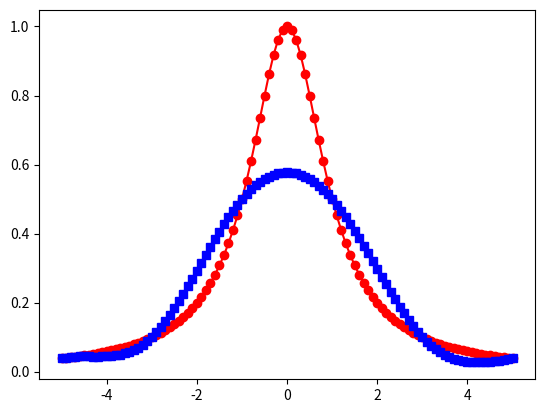
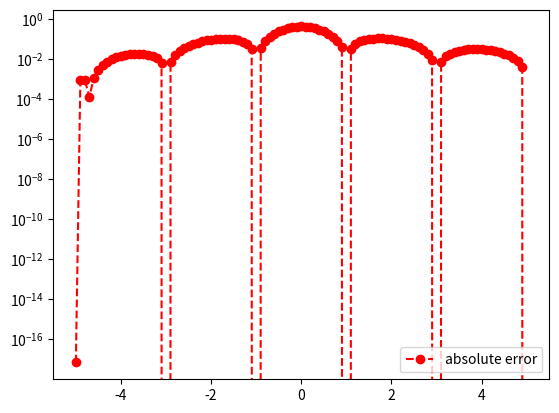

Write the Python code that produced these figures, in order.
import matplotlib.pyplot as plt
import numpy as np
import math
from numpy.linalg import inv 
from numpy.linalg import norm


def driver():
    
    f = lambda x: 1/(1+x**2)
    fp = lambda x: -2*x/((1+x**2)**2)
    a = -5
    b = 5
    
    
    ''' number of intervals'''
    Nint = 5
    xint = np.linspace(a,b,Nint+1)
    yint = f(xint)

    ''' create points you want to evaluate at'''
    Neval = 100
    xeval =  np.linspace(xint[0],xint[Nint],Neval+1)

    
    
    (M,C,D) = create_natural_spline(yint,xint,Nint,fp,a)
    
    print('M =', M)
#    print('C =', C)
#    print('D=', D)
    
    yeval = eval_cubic_spline(xeval,Neval,xint,Nint,M,C,D)
    
#    print('yeval = ', yeval)
    
    ''' evaluate f at the evaluation points'''
    fex = f(xeval)
        
    nerr = norm(fex-yeval)
    print('nerr = ', nerr)
    
    plt.figure()    
    plt.plot(xeval,fex,'ro-',label='exact function')
    plt.plot(xeval,yeval,'bs--',label='natural spline') 
    plt.legend
    plt.show()
     
    err = abs(yeval-fex)
    plt.figure() 
    plt.semilogy(xeval,err,'ro--',label='absolute error')
    plt.legend()
    plt.show()
    
def create_natural_spline(yint,xint,N,fp, a):

#    create the right  hand side for the linear system
    b = np.zeros(N+1)
#  vector values
    h = np.zeros(N+1)  
    for i in range(1,N):
       hi = xint[i]-xint[i-1]
       hip = xint[i+1] - xint[i]
       b[i] = (yint[i+1]-yint[i])/hip - (yint[i]-yint[i-1])/hi
       h[i-1] = hi
       h[i] = hip
    # put in the data for the clamped spline by hand
    b[0] = (yint[1] - yint [0])/h[0] - fp(a)
    b[N] = fp(5) - (yint[N] - yint[N-1])/h[N-1]


#  create matrix so you can solve for the M values
# This is made by filling one row at a time 
    A = np.zeros((N+1,N+1))
    
    # put in the data for the clamped spline by hand
    A[0][0] = 2*h[0]
    A[0][1] = h[0]
    for j in range(1,N):
       A[j][j-1] = h[j-1]/6
       A[j][j] = (h[j]+h[j-1])/3 
       A[j][j+1] = h[j]/6
    
    # put in the data for the clamped spline by hand
    A[N-1][N] = h[N-1]
    A[N][N] = 2*h[N-1]

    Ainv = inv(A)
    
    M  = Ainv.dot(b)

#  Create the linear coefficients
    C = np.zeros(N)
    D = np.zeros(N)
    for j in range(N):
       C[j] = yint[j]/h[j]-h[j]*M[j]/6
       D[j] = yint[j+1]/h[j]-h[j]*M[j+1]/6
    return(M,C,D)
       
def eval_local_spline(xeval,xi,xip,Mi,Mip,C,D):
# Evaluates the local spline as defined in class
# xip = x_{i+1}; xi = x_i
# Mip = M_{i+1}; Mi = M_i

    hi = xip-xi
    yeval = (Mi*(xip-xeval)**3 +(xeval-xi)**3*Mip)/(6*hi) \
            + C*(xip-xeval) + D*(xeval-xi)
    return yeval 
    
    
def  eval_cubic_spline(xeval,Neval,xint,Nint,M,C,D):
    
    yeval = np.zeros(Neval+1)
    
    for j in range(Nint):
        '''find indices of xeval in interval (xint(jint),xint(jint+1))'''
        '''let ind denote the indices in the intervals'''
        atmp = xint[j]
        btmp= xint[j+1]
        
#   find indices of values of xeval in the interval
        ind= np.where((xeval >= atmp) & (xeval <= btmp))
        xloc = xeval[ind]

# evaluate the spline
        yloc = eval_local_spline(xloc,atmp,btmp,M[j],M[j+1],C[j],D[j])
#        print('yloc = ', yloc)
#   copy into yeval
        yeval[ind] = yloc

    return(yeval)
           
driver()               

